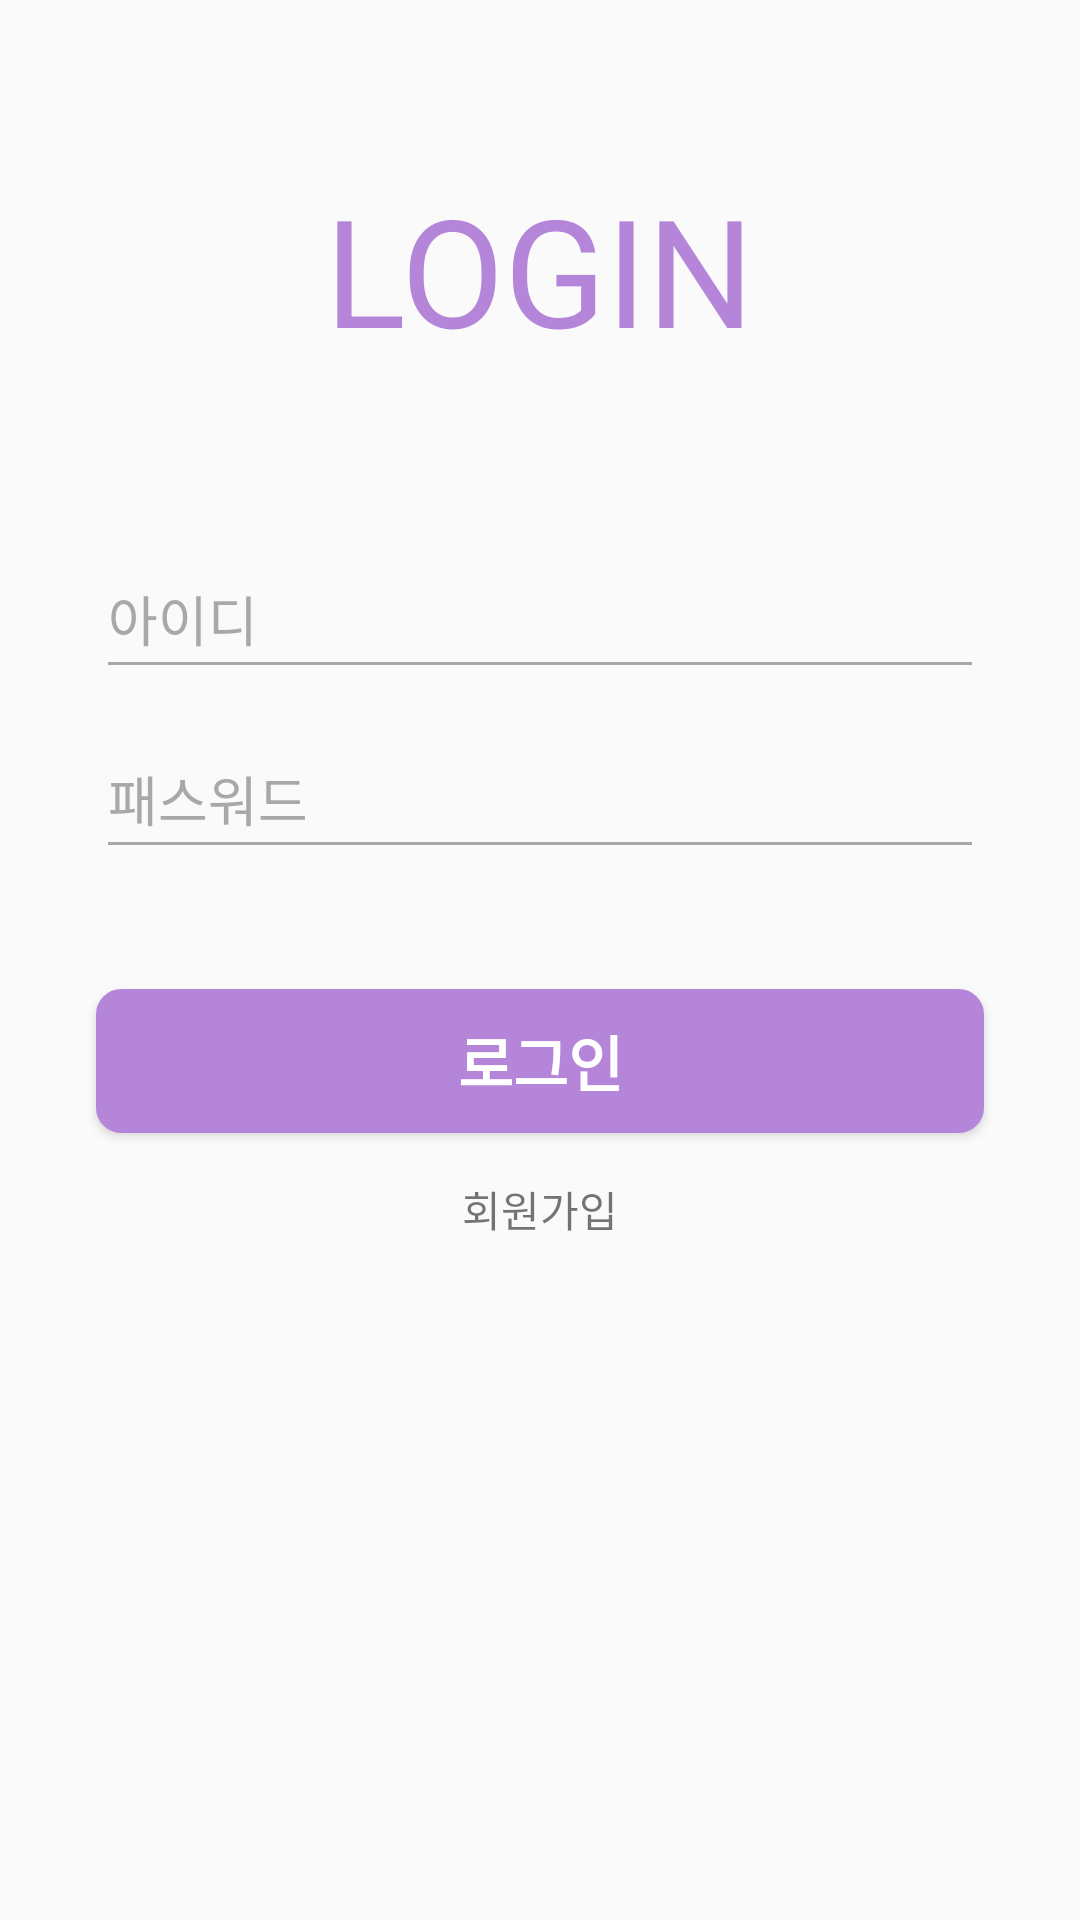

Here is an Android app screen rendered from its layout file. Give the layout XML and the strings, colors and styles it references.
<!-- AndroidManifest.xml: application theme AppTheme.NoActionBar -->
<!-- res/layout/activity_login.xml -->
<?xml version="1.0" encoding="utf-8"?>
<LinearLayout xmlns:android="http://schemas.android.com/apk/res/android"
    xmlns:app="http://schemas.android.com/apk/res-auto"
    xmlns:tools="http://schemas.android.com/tools"
    android:layout_width="match_parent"
    android:layout_height="match_parent"
    tools:context=".Activity.LoginActivity"
    android:orientation="vertical"
    >

    <LinearLayout
        android:layout_width="match_parent"
        android:layout_height="wrap_content"
        android:layout_weight="1">

        <RelativeLayout
            android:id="@+id/RelativeLayout01"
            android:layout_width="match_parent"
            android:layout_height="match_parent"
            xmlns:android="http://schemas.android.com/apk/res/android">

        <TextView
            android:layout_width="wrap_content"
            android:layout_height="wrap_content"
            android:text="LOGIN"
            android:textSize="50dp"
            android:textColor="#b485d8"
            android:layout_centerInParent="true">
        </TextView>

    </RelativeLayout>
    </LinearLayout>

    <LinearLayout
        android:layout_width="match_parent"
        android:layout_height="wrap_content"
        android:layout_weight="2"
        android:orientation="vertical"
        >

        <EditText
            android:id="@+id/idText"
            android:layout_width="match_parent"
            android:layout_height="50dp"
            android:hint="아이디"
            android:layout_marginLeft="32dp"
            android:layout_marginRight="32dp"
            app:theme="@style/EditTextStyle"
            />

        <EditText
            android:id="@+id/passwordText"
            android:layout_width="match_parent"
            android:layout_height="50dp"
            android:hint="패스워드"
            android:layout_marginLeft="32dp"
            android:layout_marginRight="32dp"
            android:layout_marginTop="10dp"
            app:theme="@style/EditTextStyle"
            android:inputType="textPassword"
            />

        <Button
            android:id="@+id/loginButton"
            android:layout_width="match_parent"
            android:layout_height="wrap_content"
            android:text="로그인"
            android:textSize="20dp"
            android:textColor="#ffffff"
            android:textStyle="bold"
            android:textAppearance="@style/TextAppearance.AppCompat.Button"
            android:layout_marginLeft="32dp"
            android:layout_marginRight="32dp"
            android:layout_marginTop="40dp"
            android:layout_gravity="center_horizontal"
            android:background="@drawable/button_border"
            />


        <TextView
            android:id="@+id/registerButton"
            android:layout_width="wrap_content"
            android:layout_height="wrap_content"
            android:layout_gravity="center"
            android:text="회원가입"
            android:layout_marginTop="15dp"
            />

    </LinearLayout>

</LinearLayout>
<!-- resources referenced by this layout -->
<resources>
  <!-- drawable button_border (drawable) -->
  <?xml version="1.0" encoding="utf-8"?>
  <shape xmlns:android="http://schemas.android.com/apk/res/android"
      android:padding="10dp"
      android:shape="rectangle" >
      <solid android:color="#b485d8" />
      <corners
          android:bottomLeftRadius="8dp"
          android:bottomRightRadius="8dp"
          android:topLeftRadius="8dp"
          android:topRightRadius="8dp" />
      <stroke
          android:width="1dp"
          android:color="#b485d8" />
  </shape>
  <style name="EditTextStyle" parent="Widget.AppCompat.EditText">
      <item name="colorControlNormal">@color/EditTextLine</item>
      <item name="colorControlActivated">@color/EditTextColor</item>
      <item name="android:textColor">@color/EditTextLine</item>
      <item name="android:textColorHint">@color/EditTextLine</item>
      <item name="android:textColorHighlight">@color/EditTextColor</item>
  </style>
  <style name="AppTheme.NoActionBar">
          <item name="windowActionBar">false</item>
          <item name="windowNoTitle">true</item>
      </style>
  <color name="EditTextLine">#a8a8a8</color>
  <color name="EditTextColor">#b485d8</color>
</resources>
